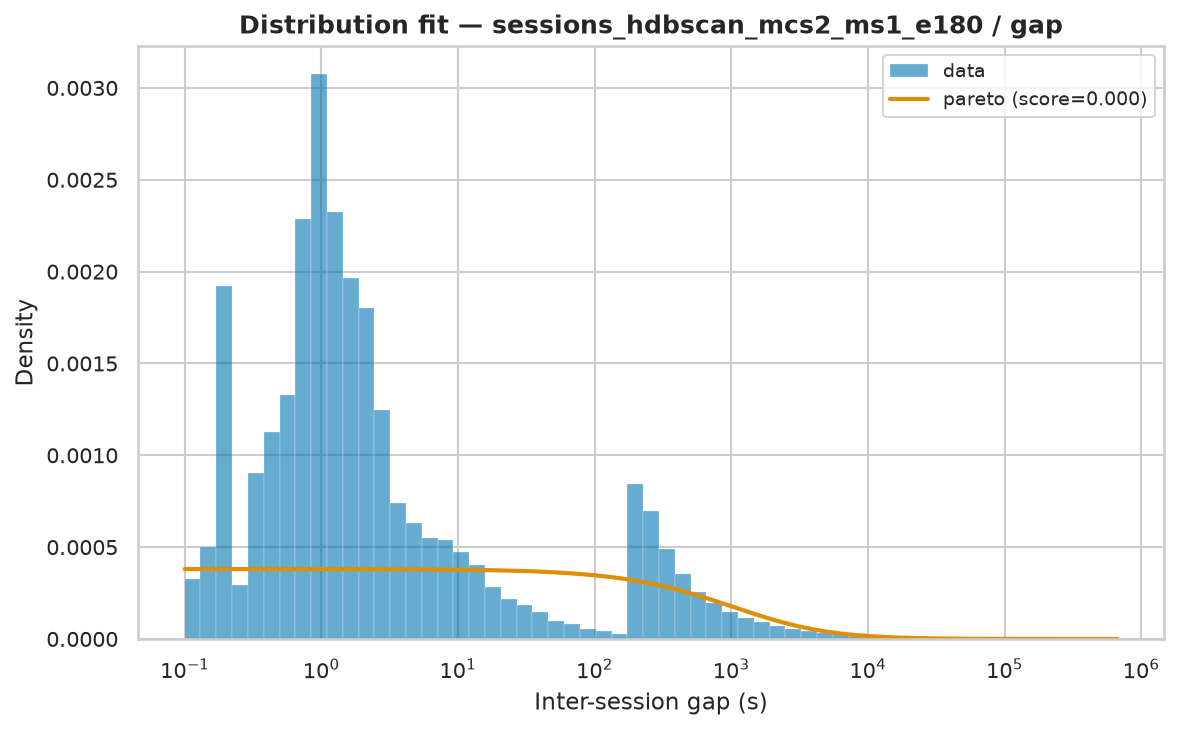

Values plotted in this chart, from the file beside it:
name	score	loc	scale	arg
pareto	4.542813781337115e-09	-1709	1709	(np.float64(0.6506299211604725),)
lomax	4.542814465938226e-09	0.000792	1709	(np.float64(0.6506298048481053),)
genpareto	4.547883566603035e-09	0.0007906	2628	(np.float64(1.5367361884900346),)
lognorm	4.643597932029997e-09	-6.42	3733	(np.float64(2.0785375385942255),)
fisk	6.253398336531905e-09	0.000792	3558	(np.float64(0.8021194539892371),)
weibull_min	3.278297479020836e-08	0.000792	22104	(np.float64(0.5406434325157767),)
expon	6.889270468582329e-08	0.000792	20795	()
gamma	1.0697590377086325e-07	0.000792	3.198	(np.float64(5.4589591957169984e-05),)
